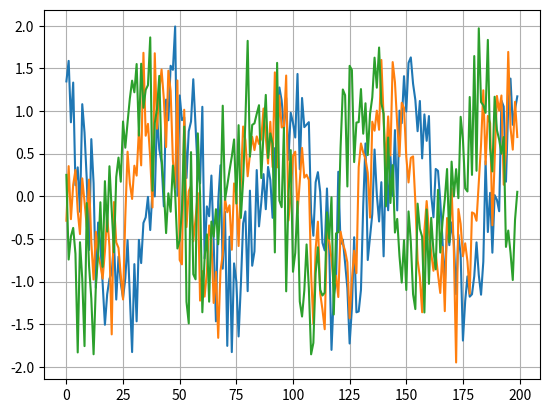

Source code (Python):
## to find the delay from delta D between elements, that is, the time it takes the signal to travel the additional distance to the next adjacent element.
## this is: delta_t = (d*sin(theta))/c. this can also be multiplied by integer multiples for further away elements.

## Simulating a receiving a signal at the array ##

import numpy as np
import matplotlib.pyplot as plt

sample_rate = 1e6
N= 10000 # number of samples to simulate

# create a tone to act the transmiutter signal
t = np.arange(N)/sample_rate # time vector
f_tone = 0.02e6
tx = np.exp(2j * np.pi * f_tone * t)

d = 0.5 # half wavelength spacing
Nr = 3 # number of receive elements
theta_degrees = 20 # direction of arrival (feel free to change this, its arbitrary)
theta = np.deg2rad(theta_degrees)
s = np.exp(2j* np.pi * d * np.arange(Nr) * np.sin(theta)) # steering vector
#print(s) # note that its 3 elements long, its complex and the first element is 1 + 0j.

s = s.reshape(-1, 1) # make s a column vector
#print(s.shape)
tx = tx.reshape(1, -1) # make tx a row vector
#print(tx)

X = s @ tx # simulate the received signal X through a matrix multiply
print(X.shape)

n = np.random.randn(Nr, N) + 1j*np.random.randn(Nr, N)
X = X + 0.5*n # X and n are both 3x10000

plt.plot(np.asarray(X[0,:]).squeeze().real[0:200]) # the asarray and squeeze are just annoyances we have to do because we came from a matrix
plt.plot(np.asarray(X[1,:]).squeeze().real[0:200])
plt.plot(np.asarray(X[2,:]).squeeze().real[0:200])
plt.grid(True)
plt.show()

w = np.exp(2j * np.pi * d * np.arange(Nr) * np.sin(theta)) # conventional, aka sum and delay beamformer
X_weighted = w.conj().T @ X # example of apllying the weiughts to the received signal (i.e., perform the beamforming)
print(X_weighted.shape)

